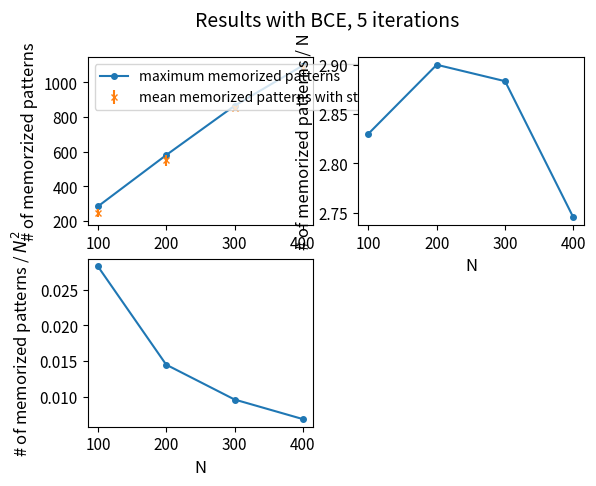
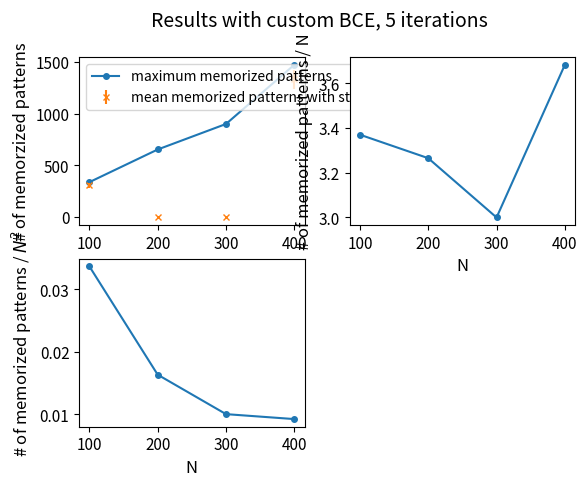

Reproduce these figures in Python, in order.
# -*- coding: utf-8 -*-
"""
Created on Sun Nov 26 17:12:11 2023

[redacted]
"""

import matplotlib.pyplot as plt
import sys

variance_iterations = 5

#  simple loss
# at N200 i increased best_loss - avg_loss from < 10 ** -4 to < 10**-5
# N =                  [10, 20, 30, 40, 50, 75 , 100, 200, 250, 400, 600, 800, 1000, 2000 ]
# number_of_patterns = [10, 30, 50, 70, 90, 160, 260, 520, 610, 975, 1280, 1720, 2030, 2500 ]

############### simple loss ############
sparsity = 0.1

N = []
number_of_patterns = []
mean_of_patterns = []
std = []
dataset_size = []

N.append(100)
number_of_patterns.append(283)
mean_of_patterns.append(243)
std.append(23.95)
dataset_size.append(300)

N.append(200)
number_of_patterns.append(580)
mean_of_patterns.append(550)
std.append(32)
dataset_size.append(600)

N.append(300)
number_of_patterns.append(865)
mean_of_patterns.append(852.2)
std.append(13.18)
dataset_size.append(900)

N.append(400)
number_of_patterns.append(1098)
mean_of_patterns.append(1083.6)
std.append(18.8)
dataset_size.append(1100)

plt.close("all")
plt.subplot(2, 2, 1)
plt.suptitle("Results with BCE, {} iterations".format(variance_iterations), fontsize=14)
plt.plot(N, number_of_patterns, marker = 'o', ms = 4, label="maximum memorized patterns")
plt.errorbar(N, mean_of_patterns, std, linestyle='None', marker = 'x', ms = 4, label="mean memorized patterns with standard deviation")
plt.legend(loc="upper left")
# plt.title("", fontsize=14)
plt.ylabel("# of memorzized patterns", fontsize=12)
plt.xlabel("N", fontsize=12)
plt.tick_params(axis='both', labelsize=11)
plt.savefig("memoryPlot" + ".png")

plt.subplot(2, 2, 2)
plt.plot(N, [i / j for i, j in zip(number_of_patterns, N)], marker = 'o', ms = 4)
# plt.title("", fontsize=14)
plt.ylabel("# of memorized patterns / N", fontsize=12)
plt.xlabel("N", fontsize=12)
plt.tick_params(axis='both', labelsize=11)
plt.savefig("slope" + ".png")

plt.subplot(2, 2, 3)
plt.plot(N, [i / j**2 for i, j in zip(number_of_patterns, N)], marker = 'o', ms = 4)
# plt.title("", fontsize=14)
plt.ylabel("# of memorized patterns / $N^2$", fontsize=12)
plt.xlabel("N", fontsize=12)
plt.tick_params(axis='both', labelsize=11)
plt.savefig("mByN2" + ".png")

# sys.exit()

##### custom loss ###############
tolerance = 0.1
sparsity = 0.1
N = []
number_of_patterns = []
mean_of_patterns = []
std = []
dataset_size = []

N.append(100)
number_of_patterns.append(337)
mean_of_patterns.append(305)
std.append(24)
dataset_size.append(350)

N.append(200)
number_of_patterns.append(653)
mean_of_patterns.append(0)
std.append(5)

N.append(300)
number_of_patterns.append(900)
mean_of_patterns.append(0)
std.append(0)
dataset_size.append(0)

N.append(400)
number_of_patterns.append(1473)
mean_of_patterns.append(1333.2)
std.append(91.18)
dataset_size.append(1500)

plt.figure()
plt.subplot(2, 2, 1)
plt.suptitle("Results with custom BCE, {} iterations".format(variance_iterations), fontsize=14)
plt.plot(N, number_of_patterns, marker = 'o', ms = 4, label="maximum memorized patterns")
plt.errorbar(N, mean_of_patterns, std, linestyle='None', marker = 'x', ms = 4, label="mean memorized patterns with standard deviation")
plt.legend(loc="upper left")
# plt.title("", fontsize=14)
plt.ylabel("# of memorzized patterns", fontsize=12)
plt.xlabel("N", fontsize=12)
plt.tick_params(axis='both', labelsize=11)
plt.savefig("memoryPlotCustom" + ".png")

plt.subplot(2, 2, 2)
plt.plot(N, [i / j for i, j in zip(number_of_patterns, N)], marker = 'o', ms = 4)
# plt.title("", fontsize=14)
plt.ylabel("# of memorized patterns / N", fontsize=12)
plt.xlabel("N", fontsize=12)
plt.tick_params(axis='both', labelsize=11)
plt.savefig("slopeCustom" + ".png")

plt.subplot(2, 2, 3)
plt.plot(N, [i / j**2 for i, j in zip(number_of_patterns, N)], marker = 'o', ms = 4)
# plt.title("", fontsize=14)
plt.ylabel("# of memorized patterns / $N^2$", fontsize=12)
plt.xlabel("N", fontsize=12)
plt.tick_params(axis='both', labelsize=11)
plt.savefig("mByN2Custom" + ".png")